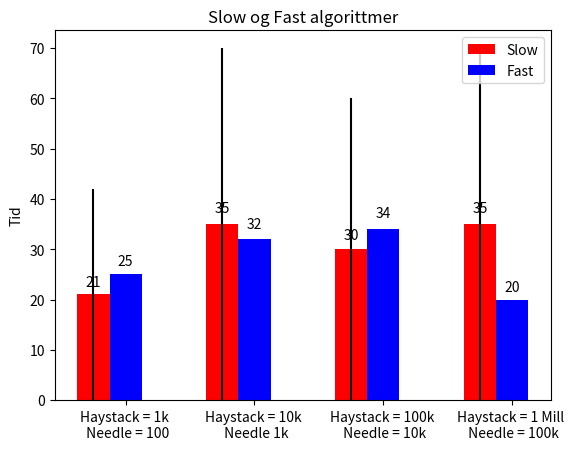

Write the Python code that produced this figure.
import numpy as np
import matplotlib.pyplot as plt

N = 4
slow_tid = (21, 35, 30, 35)
slow_slow = (0, 0, 0, 0)

ind = np.arange(N)  # the x locations for the groups
width = 0.25       # the width of the bars

fig, ax = plt.subplots()
rects1 = ax.bar(ind, slow_tid, width, color='r',yerr=slow_tid)

fast_tid = (25, 32, 34, 20)
#fast_fast = (3, 5, 2, 3)
rects2 = ax.bar(ind + width, fast_tid, width, color='b')

# add some text for labels, title and axes ticks
ax.set_ylabel('Tid')
ax.set_title('Slow og Fast algorittmer')
ax.set_xticks(ind + width)
ax.set_xticklabels(('Haystack = 1k \n Needle = 100', 'Haystack = 10k \n Needle 1k', 'Haystack = 100k \n Needle = 10k', "Haystack = 1 Mill \n Needle = 100k"))

ax.legend((rects1[0], rects2[0]), ('Slow', 'Fast'))


def autolabel(rects):
    # attach some text labels
    for rect in rects:
        height = rect.get_height()
        ax.text(rect.get_x() + rect.get_width()/2., 1.05*height,
                '%d' % int(height),
                ha='center', va='bottom')

autolabel(rects1)
autolabel(rects2)

plt.show()
